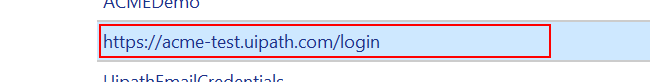
Task: Test Credential
Workflow: Main

Step 1 [try]: find the text 'https://acme-test.uipath.com/login' in window 'Credential Manager' (explorer.exe)

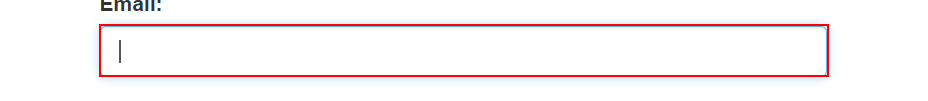
Step 2: type [credentials.Username] into the text box in window 'ACME System 1 - Log In' (chrome.exe)

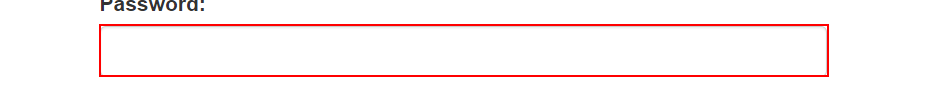
Step 3: type [credentials.Password] into the text box in window 'ACME System 1 - Log In' (chrome.exe)

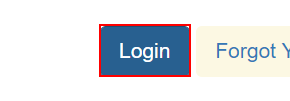
Step 4: click on the button in window 'ACME System 1 - Log In' (chrome.exe)
